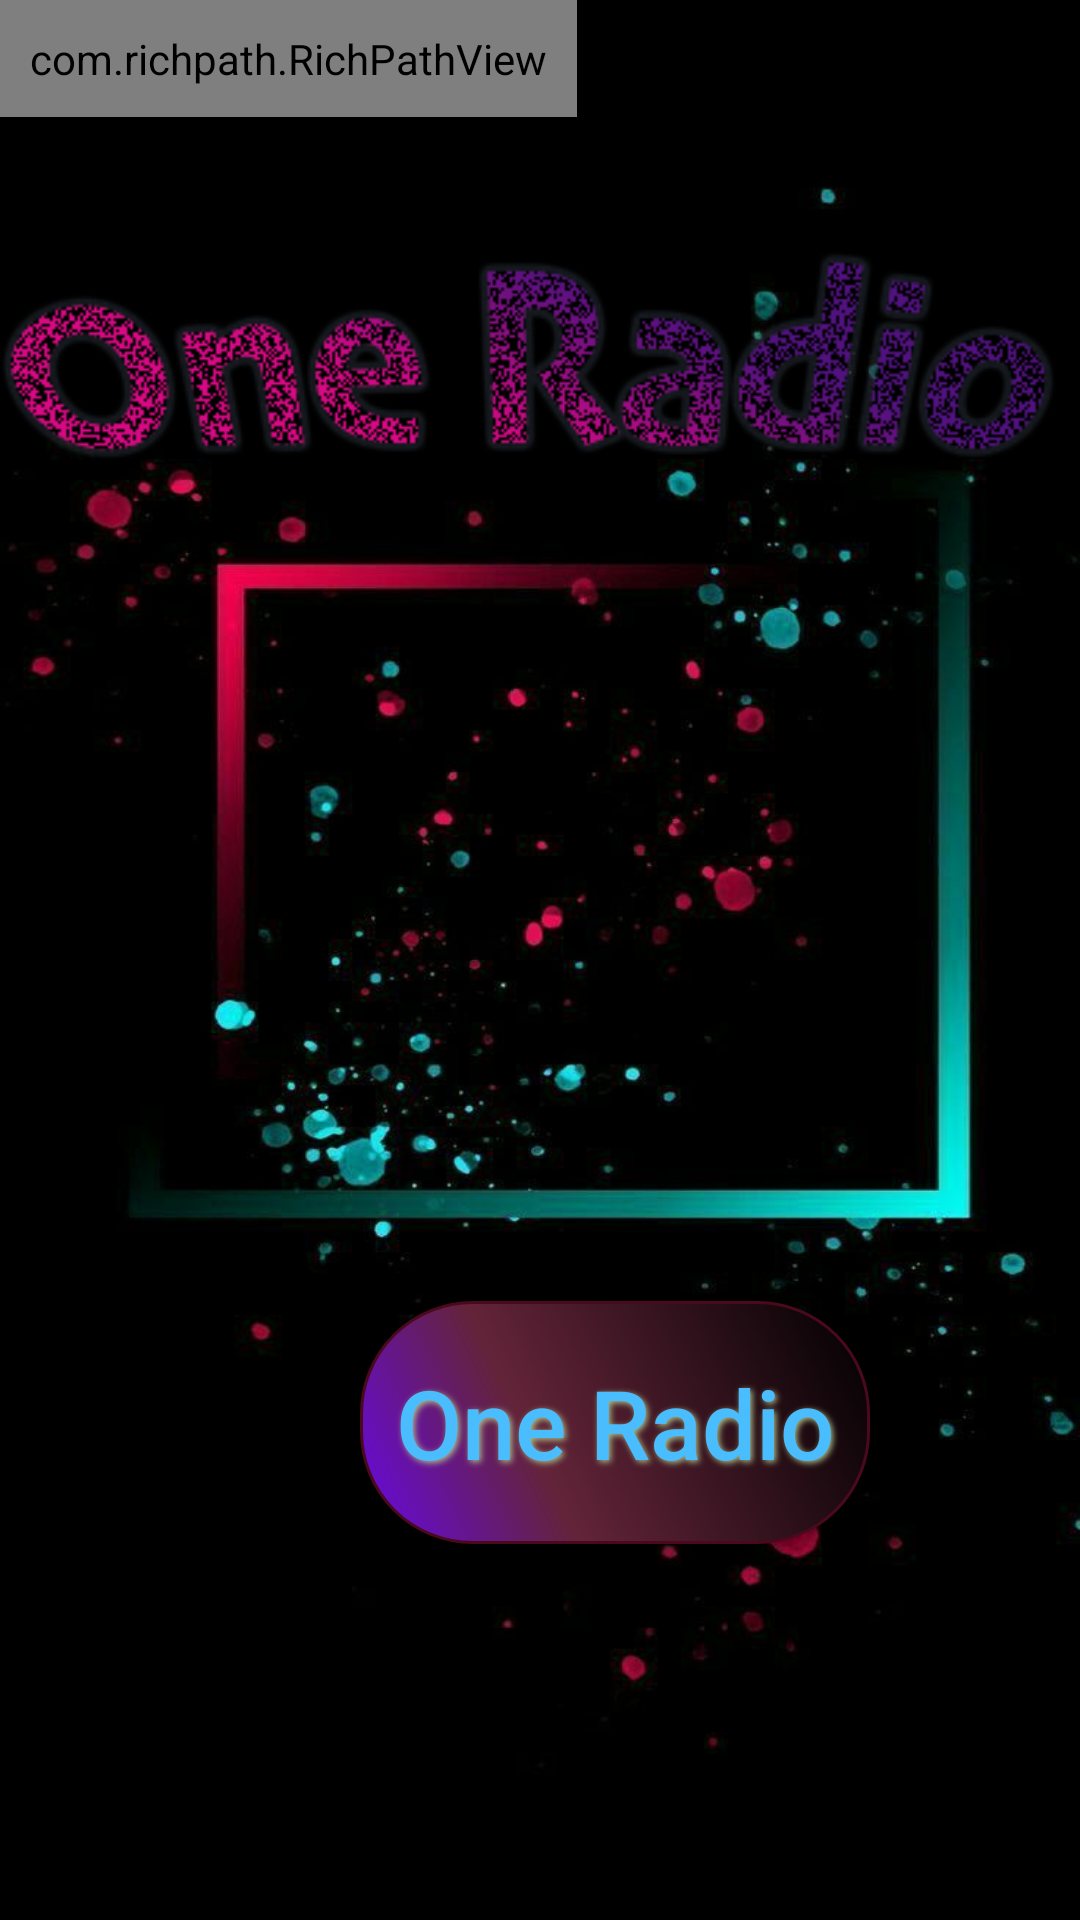

Reconstruct the res/layout file that produces this screen, plus the resources it refers to.
<!-- AndroidManifest.xml: activity theme AppTheme.NoActionBar -->
<!-- res/layout/activity_main.xml -->
<?xml version="1.0" encoding="utf-8"?>
<androidx.coordinatorlayout.widget.CoordinatorLayout xmlns:android="http://schemas.android.com/apk/res/android"
    xmlns:app="http://schemas.android.com/apk/res-auto"
    xmlns:tools="http://schemas.android.com/tools"
    android:layout_width="match_parent"
    android:layout_height="match_parent"
    android:background="#000000"
    tools:context=".activity.MainActivity">


    <include layout="@layout/content_main" />
    <com.richpath.RichPathView
        android:id="@+id/command"
        android:layout_width="wrap_content"
        android:layout_height="wrap_content"
        android:layout_marginLeft="@dimen/fab_margin"
        android:layout_marginTop="@dimen/fab_margin"
        android:padding="10dp"
        android:visibility="visible"
        app:vector="@drawable/command"
        tools:visibility="visible" />
</androidx.coordinatorlayout.widget.CoordinatorLayout>
<!-- res/layout/content_main.xml (included above) -->
<?xml version="1.0" encoding="utf-8"?>
<androidx.constraintlayout.widget.ConstraintLayout xmlns:android="http://schemas.android.com/apk/res/android"
    xmlns:app="http://schemas.android.com/apk/res-auto"
    xmlns:tools="http://schemas.android.com/tools"
    android:layout_width="match_parent"
    android:layout_height="match_parent"
    android:background="@drawable/bg"
    tools:context=".activity.MainActivity"
    tools:showIn="@layout/activity_main">
    <Button
        android:id="@+id/angry_btn"

        android:layout_width="170dp"
        android:layout_height="81dp"
        android:layout_marginStart="120dp"


        android:layout_marginEnd="121dp"

        android:background="@drawable/buttonshape"
        android:shadowColor="#ABBD88"
        android:shadowDx="2"
        android:shadowDy="2"
        android:shadowRadius="5"
        android:text="@string/radio_button"
        android:textAllCaps="false"
        android:textColor="#4ABDFF"
        android:textSize="32sp"
        app:layout_constraintBottom_toBottomOf="parent"
        app:layout_constraintEnd_toEndOf="parent"
        app:layout_constraintHorizontal_bias="0.0"
        app:layout_constraintStart_toStartOf="parent"
        app:layout_constraintTop_toTopOf="parent"
        app:layout_constraintVertical_bias="0.776" />

    <ImageView
        android:id="@+id/imageView2"
        android:layout_width="wrap_content"
        android:layout_height="wrap_content"

        android:contentDescription="@string/logoDescription"
        app:layout_constraintBottom_toBottomOf="parent"
        app:layout_constraintEnd_toEndOf="parent"
        app:layout_constraintHorizontal_bias="0.5"
        app:layout_constraintStart_toStartOf="parent"
        app:layout_constraintTop_toTopOf="parent"
        app:layout_constraintVertical_bias="0.14"
        android:src="@drawable/onelogo" />
</androidx.constraintlayout.widget.ConstraintLayout>
<!-- resources referenced by this layout -->
<resources>
  <!-- drawable bg: jpeg bitmap (drawable, 37906 bytes) -->
  <!-- drawable buttonshape (drawable) -->
  <?xml version="1.0" encoding="utf-8"?>
  <shape xmlns:android="http://schemas.android.com/apk/res/android" android:shape="rectangle" >
      <corners
          android:radius="37dp"
          />
      <gradient
          android:angle="45"
          android:centerX="35%"
          android:centerColor="#632439"
          android:startColor="#6807E8"
          android:endColor="#000000"
          android:type="linear"
          />
      <padding
          android:left="0dp"
          android:top="0dp"
          android:right="0dp"
          android:bottom="0dp"
          />
      <size
          android:width="170dp"
          android:height="81dp"
          />
      <stroke
          android:width="1dp"
          android:color="#4A091C"
          />
  </shape>
  <!-- drawable command: vector/xml drawable (drawable, 2462 chars, omitted) -->
  <!-- drawable onelogo: png bitmap (drawable-v24, 45010 bytes) -->
  <string name="logoDescription">logo</string>
  <string name="radio_button">One Radio</string>
  <style name="AppTheme.NoActionBar">
          <item name="windowActionBar">false</item>
          <item name="windowNoTitle">true</item>
      </style>
</resources>
